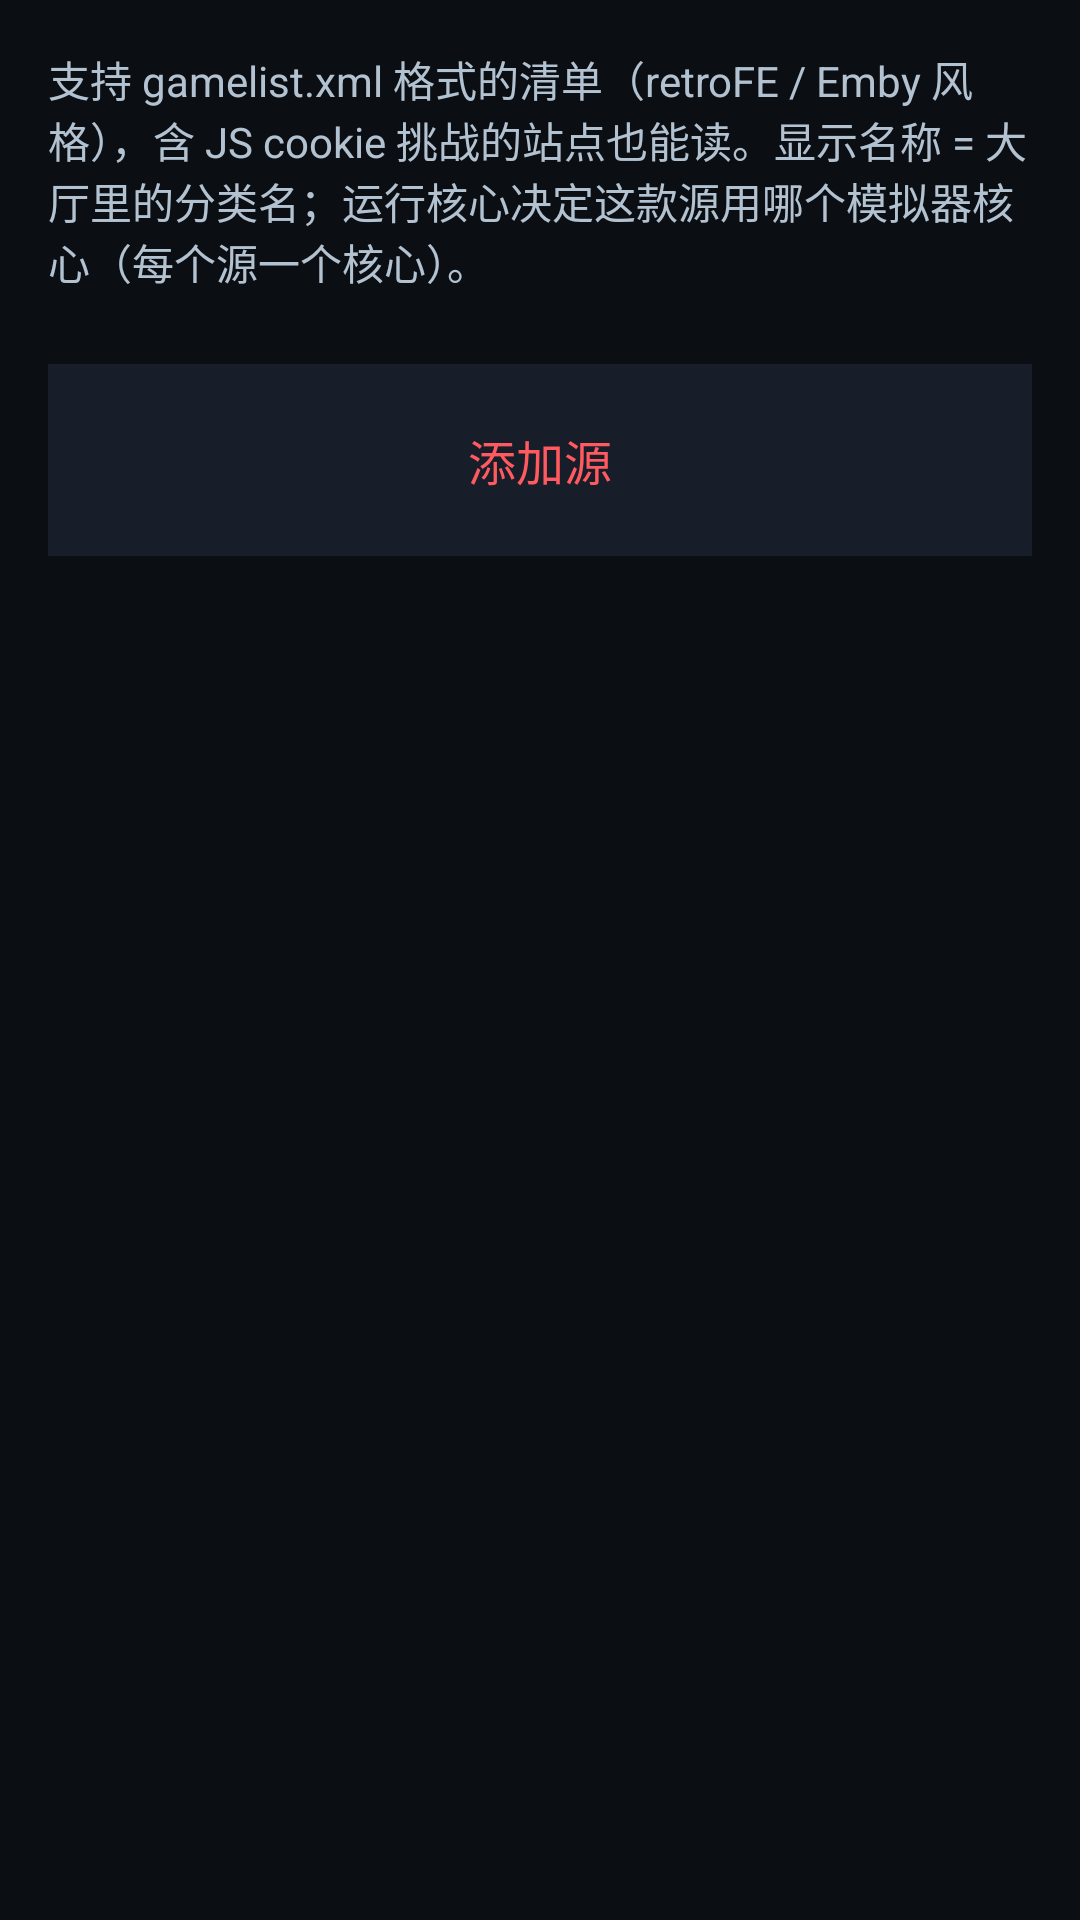

This screen was rendered from an Android layout file. Write that file and the resources it references.
<!-- AndroidManifest.xml: activity theme Theme.XbwTv.Lobby -->
<!-- res/layout/activity_plugins.xml -->
<?xml version="1.0" encoding="utf-8"?>
<ScrollView xmlns:android="http://schemas.android.com/apk/res/android"
    android:layout_width="match_parent"
    android:layout_height="match_parent"
    android:background="@color/xbw_bg">

    <LinearLayout
        android:layout_width="match_parent"
        android:layout_height="wrap_content"
        android:orientation="vertical"
        android:padding="16dp">

        <TextView
            android:id="@+id/plugins_hint"
            android:layout_width="match_parent"
            android:layout_height="wrap_content"
            android:text="@string/plugins_hint"
            android:textColor="@color/xbw_text_secondary"
            android:textSize="14sp" />

        <androidx.recyclerview.widget.RecyclerView
            android:id="@+id/rv_plugins"
            android:layout_width="match_parent"
            android:layout_height="0dp"
            android:layout_marginTop="12dp"
            android:layout_weight="1" />

        <TextView
            android:id="@+id/btn_add_plugin"
            style="@style/SettingItem"
            android:layout_width="match_parent"
            android:layout_height="wrap_content"
            android:layout_marginTop="12dp"
            android:background="@color/xbw_surface"
            android:focusable="true"
            android:gravity="center"
            android:text="@string/plugins_add"
            android:textColor="@color/xbw_accent"
            android:textSize="16sp" />
    </LinearLayout>
</ScrollView>
<!-- resources referenced by this layout -->
<resources>
  <color name="xbw_accent">#FF5A5F</color>
  <color name="xbw_bg">#0B0E13</color>
  <color name="xbw_surface">#171E29</color>
  <color name="xbw_text_secondary">#B3C2D1</color>
  <string name="plugins_add">添加源</string>
  <string name="plugins_hint">支持 gamelist.xml 格式的清单（retroFE / Emby 风格），含 JS cookie 挑战的站点也能读。显示名称 = 大厅里的分类名；运行核心决定这款源用哪个模拟器核心（每个源一个核心）。</string>
  <style name="SettingItem">
          <item name="android:layout_width">match_parent</item>
          <item name="android:layout_height">wrap_content</item>
          <item name="android:minHeight">64dp</item>
          <item name="android:focusable">true</item>
          <item name="android:focusableInTouchMode">false</item>
          <item name="android:background">@drawable/bg_setting_item</item>
          <item name="android:padding">16dp</item>
          <item name="android:orientation">horizontal</item>
          <item name="android:gravity">center_vertical</item>
      </style>
  <style name="Theme.XbwTv.Lobby">
          <item name="android:windowBackground">@drawable/bg_lobby</item>
      </style>
  <!-- drawable bg_setting_item (drawable) -->
  <?xml version="1.0" encoding="utf-8"?>
  <selector xmlns:android="http://schemas.android.com/apk/res/android">
      <item android:state_focused="true">
          <shape android:shape="rectangle">
              <solid android:color="@color/xbw_surface_high" />
              <corners android:radius="12dp" />
              <stroke android:width="2dp" android:color="@color/xbw_accent" />
          </shape>
      </item>
      <item android:state_pressed="true">
          <shape android:shape="rectangle">
              <solid android:color="@color/xbw_surface_high" />
              <corners android:radius="12dp" />
          </shape>
      </item>
      <item>
          <shape android:shape="rectangle">
              <solid android:color="@color/xbw_surface" />
              <corners android:radius="12dp" />
          </shape>
      </item>
  </selector>
  <!-- drawable bg_lobby (drawable) -->
  <?xml version="1.0" encoding="utf-8"?>
  <shape xmlns:android="http://schemas.android.com/apk/res/android" android:shape="rectangle">
      <gradient
          android:angle="315"
          android:startColor="@color/xbw_bg_gradient_top"
          android:endColor="@color/xbw_bg" />
  </shape>
  <color name="xbw_surface_high">#222B39</color>
  <color name="xbw_bg_gradient_top">#141B26</color>
</resources>
